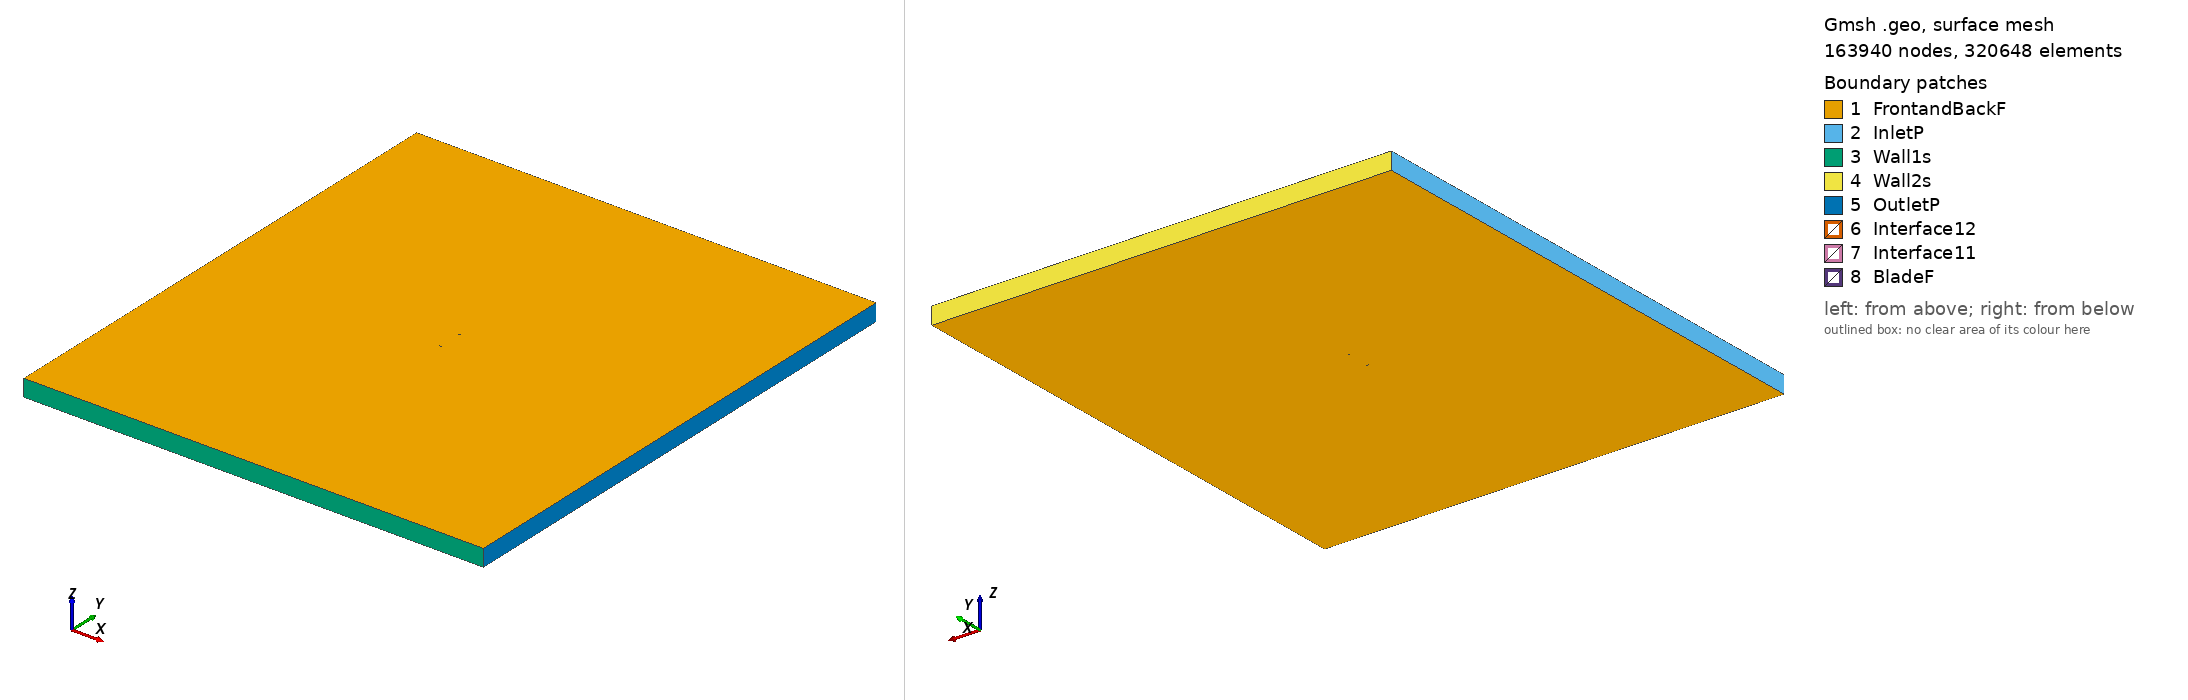

Gmsh geometry script, surface-meshed: 163940 nodes, 320648 surface elements. Boundary patches (legend numbers): 1 FrontandBackF, 2 InletP, 3 Wall1s, 4 Wall2s, 5 OutletP, 6 Interface12, 7 Interface11, 8 BladeF. Left view from above one corner, right view from below the opposite corner. Legend entries are the model's physical surfaces. The drawing asked Gmsh for element sizes between 1% and 20% of the model's largest extent; the script's own settings can give other sizes.

=== fx79w470a_tsr_0.5412_aoa_-0.30684.geo (drawn) ===
SetFactory("OpenCASCADE");

Point(1) = {0.074973, 0.715826, 0, 1.0};
Point(2) = {0.074815, 0.715474, 0, 1.0};
Point(3) = {0.074302, 0.721348, 0, 1.0};
Point(4) = {0.073491, 0.723487, 0, 1.0};
Point(5) = {0.072368, 0.725071, 0, 1.0};
Point(6) = {0.070937, 0.726336, 0, 1.0};
Point(7) = {0.069204, 0.726963, 0, 1.0};
Point(8) = {0.067177, 0.727328, 0, 1.0};
Point(9) = {0.064861, 0.727716, 0, 1.0};
Point(10) = {0.062265, 0.728359, 0, 1.0};
Point(11) = {0.059404, 0.729133, 0, 1.0};
Point(12) = {0.056285, 0.730007, 0, 1.0};
Point(13) = {0.052924, 0.730994, 0, 1.0};
Point(14) = {0.049336, 0.732055, 0, 1.0};
Point(15) = {0.045537, 0.733185, 0, 1.0};
Point(16) = {0.041542, 0.734403, 0, 1.0};
Point(17) = {0.037366, 0.735758, 0, 1.0};
Point(18) = {0.033029, 0.737176, 0, 1.0};
Point(19) = {0.028551, 0.738626, 0, 1.0};
Point(20) = {0.023950, 0.740123, 0, 1.0};
Point(21) = {0.019245, 0.741671, 0, 1.0};
Point(22) = {0.014458, 0.743171, 0, 1.0};
Point(23) = {0.009608, 0.744507, 0, 1.0};
Point(24) = {0.004717, 0.745684, 0, 1.0};
Point(25) = {-0.000194, 0.746781, 0, 1.0};
Point(26) = {-0.005104, 0.747802, 0, 1.0};
Point(27) = {-0.009993, 0.748667, 0, 1.0};
Point(28) = {-0.014840, 0.749386, 0, 1.0};
Point(29) = {-0.019622, 0.749866, 0, 1.0};
Point(30) = {-0.024319, 0.750000, 0, 1.0};
Point(31) = {-0.028911, 0.749813, 0, 1.0};
Point(32) = {-0.033379, 0.749284, 0, 1.0};
Point(33) = {-0.037703, 0.748436, 0, 1.0};
Point(34) = {-0.041865, 0.747257, 0, 1.0};
Point(35) = {-0.045846, 0.745772, 0, 1.0};
Point(36) = {-0.049630, 0.743951, 0, 1.0};
Point(37) = {-0.053201, 0.741858, 0, 1.0};
Point(38) = {-0.056544, 0.739576, 0, 1.0};
Point(39) = {-0.059645, 0.737169, 0, 1.0};
Point(40) = {-0.062489, 0.734659, 0, 1.0};
Point(41) = {-0.065067, 0.732016, 0, 1.0};
Point(42) = {-0.067367, 0.729228, 0, 1.0};
Point(43) = {-0.069377, 0.726427, 0, 1.0};
Point(44) = {-0.071092, 0.723792, 0, 1.0};
Point(45) = {-0.072502, 0.721291, 0, 1.0};
Point(46) = {-0.073604, 0.718879, 0, 1.0};
Point(47) = {-0.074390, 0.716347, 0, 1.0};
Point(48) = {-0.074858, 0.713951, 0, 1.0};
Point(49) = {-0.074999, 0.710209, 0, 1.0};
Point(50) = {-0.074830, 0.708710, 0, 1.0};
Point(51) = {-0.074338, 0.706715, 0, 1.0};
Point(52) = {-0.073528, 0.704788, 0, 1.0};
Point(53) = {-0.072404, 0.703012, 0, 1.0};
Point(54) = {-0.070971, 0.701200, 0, 1.0};
Point(55) = {-0.069232, 0.699452, 0, 1.0};
Point(56) = {-0.067198, 0.697718, 0, 1.0};
Point(57) = {-0.064874, 0.696013, 0, 1.0};
Point(58) = {-0.062273, 0.694332, 0, 1.0};
Point(59) = {-0.059407, 0.692624, 0, 1.0};
Point(60) = {-0.056283, 0.690929, 0, 1.0};
Point(61) = {-0.052919, 0.689307, 0, 1.0};
Point(62) = {-0.049329, 0.687762, 0, 1.0};
Point(63) = {-0.045528, 0.686317, 0, 1.0};
Point(64) = {-0.041532, 0.684976, 0, 1.0};
Point(65) = {-0.037357, 0.683758, 0, 1.0};
Point(66) = {-0.033022, 0.682667, 0, 1.0};
Point(67) = {-0.028547, 0.681723, 0, 1.0};
Point(68) = {-0.023949, 0.680917, 0, 1.0};
Point(69) = {-0.019250, 0.680314, 0, 1.0};
Point(70) = {-0.014469, 0.680000, 0, 1.0};
Point(71) = {-0.009625, 0.679959, 0, 1.0};
Point(72) = {-0.004742, 0.680100, 0, 1.0};
Point(73) = {0.000162, 0.680400, 0, 1.0};
Point(74) = {0.005064, 0.680930, 0, 1.0};
Point(75) = {0.009943, 0.681793, 0, 1.0};
Point(76) = {0.014781, 0.682939, 0, 1.0};
Point(77) = {0.019553, 0.684275, 0, 1.0};
Point(78) = {0.024242, 0.685716, 0, 1.0};
Point(79) = {0.028827, 0.687213, 0, 1.0};
Point(80) = {0.033289, 0.688710, 0, 1.0};
Point(81) = {0.037611, 0.690050, 0, 1.0};
Point(82) = {0.041773, 0.691181, 0, 1.0};
Point(83) = {0.045757, 0.692152, 0, 1.0};
Point(84) = {0.049545, 0.693081, 0, 1.0};
Point(85) = {0.053122, 0.693993, 0, 1.0};
Point(86) = {0.056473, 0.694834, 0, 1.0};
Point(87) = {0.059584, 0.695468, 0, 1.0};
Point(88) = {0.062439, 0.695969, 0, 1.0};
Point(89) = {0.065029, 0.696377, 0, 1.0};
Point(90) = {0.067342, 0.696565, 0, 1.0};
Point(91) = {0.069366, 0.696745, 0, 1.0};
Point(92) = {0.071093, 0.697194, 0, 1.0};
Point(93) = {0.072511, 0.698207, 0, 1.0};
Point(94) = {0.073619, 0.699492, 0, 1.0};
Point(95) = {0.074409, 0.701348, 0, 1.0};
Point(96) = {0.074869, 0.705231, 0, 1.0};
Point(97) = {0.075025, 0.706185, 0, 1.0};
Point(98) = {-0.074973, -0.715826, 0, 1.0};
Point(99) = {-0.074815, -0.715474, 0, 1.0};
Point(100) = {-0.074302, -0.721348, 0, 1.0};
Point(101) = {-0.073491, -0.723487, 0, 1.0};
Point(102) = {-0.072368, -0.725071, 0, 1.0};
Point(103) = {-0.070937, -0.726336, 0, 1.0};
Point(104) = {-0.069204, -0.726963, 0, 1.0};
Point(105) = {-0.067177, -0.727328, 0, 1.0};
Point(106) = {-0.064861, -0.727716, 0, 1.0};
Point(107) = {-0.062265, -0.728359, 0, 1.0};
Point(108) = {-0.059404, -0.729133, 0, 1.0};
Point(109) = {-0.056285, -0.730007, 0, 1.0};
Point(110) = {-0.052924, -0.730994, 0, 1.0};
Point(111) = {-0.049336, -0.732055, 0, 1.0};
Point(112) = {-0.045537, -0.733185, 0, 1.0};
Point(113) = {-0.041542, -0.734403, 0, 1.0};
Point(114) = {-0.037366, -0.735758, 0, 1.0};
Point(115) = {-0.033029, -0.737176, 0, 1.0};
Point(116) = {-0.028551, -0.738626, 0, 1.0};
Point(117) = {-0.023950, -0.740123, 0, 1.0};
Point(118) = {-0.019245, -0.741671, 0, 1.0};
Point(119) = {-0.014458, -0.743171, 0, 1.0};
Point(120) = {-0.009608, -0.744507, 0, 1.0};
Point(121) = {-0.004717, -0.745684, 0, 1.0};
Point(122) = {0.000194, -0.746781, 0, 1.0};
Point(123) = {0.005104, -0.747802, 0, 1.0};
Point(124) = {0.009993, -0.748667, 0, 1.0};
Point(125) = {0.014840, -0.749386, 0, 1.0};
Point(126) = {0.019622, -0.749866, 0, 1.0};
Point(127) = {0.024319, -0.750000, 0, 1.0};
Point(128) = {0.028911, -0.749813, 0, 1.0};
Point(129) = {0.033379, -0.749284, 0, 1.0};
Point(130) = {0.037703, -0.748436, 0, 1.0};
Point(131) = {0.041865, -0.747257, 0, 1.0};
Point(132) = {0.045846, -0.745772, 0, 1.0};
Point(133) = {0.049630, -0.743951, 0, 1.0};
Point(134) = {0.053201, -0.741858, 0, 1.0};
Point(135) = {0.056544, -0.739576, 0, 1.0};
Point(136) = {0.059645, -0.737169, 0, 1.0};
Point(137) = {0.062489, -0.734659, 0, 1.0};
Point(138) = {0.065067, -0.732016, 0, 1.0};
Point(139) = {0.067367, -0.729228, 0, 1.0};
Point(140) = {0.069377, -0.726427, 0, 1.0};
Point(141) = {0.071092, -0.723792, 0, 1.0};
Point(142) = {0.072502, -0.721291, 0, 1.0};
Point(143) = {0.073604, -0.718879, 0, 1.0};
Point(144) = {0.074390, -0.716347, 0, 1.0};
Point(145) = {0.074858, -0.713951, 0, 1.0};
Point(146) = {0.074999, -0.710209, 0, 1.0};
Point(147) = {0.074830, -0.708710, 0, 1.0};
Point(148) = {0.074338, -0.706715, 0, 1.0};
Point(149) = {0.073528, -0.704788, 0, 1.0};
Point(150) = {0.072404, -0.703012, 0, 1.0};
Point(151) = {0.070971, -0.701200, 0, 1.0};
Point(152) = {0.069232, -0.699452, 0, 1.0};
Point(153) = {0.067198, -0.697718, 0, 1.0};
Point(154) = {0.064874, -0.696013, 0, 1.0};
Point(155) = {0.062273, -0.694332, 0, 1.0};
Point(156) = {0.059407, -0.692624, 0, 1.0};
Point(157) = {0.056283, -0.690929, 0, 1.0};
Point(158) = {0.052919, -0.689307, 0, 1.0};
Point(159) = {0.049329, -0.687762, 0, 1.0};
Point(160) = {0.045528, -0.686317, 0, 1.0};
Point(161) = {0.041532, -0.684976, 0, 1.0};
Point(162) = {0.037357, -0.683758, 0, 1.0};
Point(163) = {0.033022, -0.682667, 0, 1.0};
Point(164) = {0.028547, -0.681723, 0, 1.0};
Point(165) = {0.023949, -0.680917, 0, 1.0};
Point(166) = {0.019250, -0.680314, 0, 1.0};
Point(167) = {0.014469, -0.680000, 0, 1.0};
Point(168) = {0.009625, -0.679959, 0, 1.0};
Point(169) = {0.004742, -0.680100, 0, 1.0};
Point(170) = {-0.000162, -0.680400, 0, 1.0};
Point(171) = {-0.005064, -0.680930, 0, 1.0};
Point(172) = {-0.009943, -0.681793, 0, 1.0};
Point(173) = {-0.014781, -0.682939, 0, 1.0};
Point(174) = {-0.019553, -0.684275, 0, 1.0};
Point(175) = {-0.024242, -0.685716, 0, 1.0};
Point(176) = {-0.028827, -0.687213, 0, 1.0};
Point(177) = {-0.033289, -0.688710, 0, 1.0};
Point(178) = {-0.037611, -0.690050, 0, 1.0};
Point(179) = {-0.041773, -0.691181, 0, 1.0};
Point(180) = {-0.045757, -0.692152, 0, 1.0};
Point(181) = {-0.049545, -0.693081, 0, 1.0};
Point(182) = {-0.053122, -0.693993, 0, 1.0};
Point(183) = {-0.056473, -0.694834, 0, 1.0};
Point(184) = {-0.059584, -0.695468, 0, 1.0};
Point(185) = {-0.062439, -0.695969, 0, 1.0};
Point(186) = {-0.065029, -0.696377, 0, 1.0};
Point(187) = {-0.067342, -0.696565, 0, 1.0};
Point(188) = {-0.069366, -0.696745, 0, 1.0};
Point(189) = {-0.071093, -0.697194, 0, 1.0};
Point(190) = {-0.072511, -0.698207, 0, 1.0};
Point(191) = {-0.073619, -0.699492, 0, 1.0};
Point(192) = {-0.074409, -0.701348, 0, 1.0};
Point(193) = {-0.074869, -0.705231, 0, 1.0};
Point(194) = {-0.075025, -0.706185, 0, 1.0};

// Lines: first blade (splines 1-4)
Spline(1) = {1:33};
Spline(2) = {33:64};
Spline(3) = {64:97};
Spline(4) = {97,1};

// Lines: second blade (splines 5-8)
Spline(5) = {98:130};
Spline(6) = {130:161};
Spline(7) = {161:194};
Spline(8) = {194,98};

// Outer domain (points 20001-4 and lines)
Point(195) = {-13.50000000, -15.00000000, 0, 1.0};
Point(196) = {-13.50000000, 15.00000000, 0, 1.0};
Point(197) = {13.50000000, 15.00000000, 0, 1.0};
Point(198) = {13.50000000, -15.00000000, 0, 1.0};
Line(11) = {195, 196};
Line(12) = {196, 197};
Line(13) = {197, 198};
Line(14) = {195, 198};

// Interface (between moving and stationary domain) (circles)
Circle(9) = {0, 0, 0, 0.80000000, 0, 2*Pi};
Circle(10) = {0, 0, 0, 0.80000000, 0, 2*Pi};

// Loops collect Lines/Splines/etc (blade1, blade2, domain, first circle)
Line Loop(1) = {1:4};
Line Loop(2) = {5:8};
Line Loop(3) = {11,12,13,-14};
Line Loop(4) = {9};

// BooleanDifference cuts out the circle/interface from the domain
Plane Surface(1) = {3};
Plane Surface(2) = {4};
BooleanDifference{ Surface{1}; Delete;}{ Surface{2}; Delete;}

// This one cuts out the blades from the inner circle/interface
Line Loop(6) = {10};
Plane Surface(5) = {6};
Plane Surface(6) = {1};
Plane Surface(7) = {2};
BooleanDifference{ Surface{5}; Delete;}{ Surface{6,7}; Delete;}

// extrude to 3rd dimension
Extrude {0, 0, 1} {Surface{1}; Surface{5}; Layers{1}; Recombine;}

// Physical Surfaces are the named boundaries (patches)
Physical Surface("Interface11") = {12};
Physical Surface("Interface12") = {10};

// sides of domain
Physical Surface("InletP") = {6};
Physical Surface("OutletP") = {9};

// top and bottom of domain
Physical Surface("Wall1s") = {7};
Physical Surface("Wall2s") = {8};

// Check FrontandBackF by ensuring there is nothing in the 3rd dimension
Physical Surface("FrontandBackF") = {1,11,5,21};
Physical Surface("BladeF") = {13:20};
Physical Volume("Turbine") = {2};
Physical Volume("Farfield") = {1};

// settings for airfoil boundary layer
Field[1] = BoundaryLayer;
Field[1].EdgesList = {1:8};
Field[1].hwall_n = 1e-3;
Field[1].thickness = 1.5e-2;
Field[1].ratio = 1.05;
Field[1].Quads = 1;
BoundaryLayer Field = 1;

// control points for mesh (blade and interface)
// floor((arc length / 1.5mm)/ 6) -> Transfinite Line
Transfinite Line {1,2,3,5,6,7} = 38 Using Progression 1;
Transfinite Line {4,8} = 1 Using Progression 1;
Transfinite Line {9, 15} = 800 Using Progression 1;

// For more information on gmsh syntax, visit http://gmsh.info/doc/texinfo/gmsh.html
